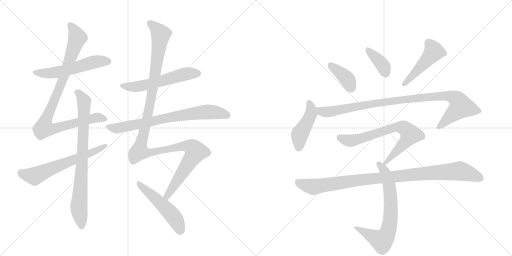
t = 0.00 s
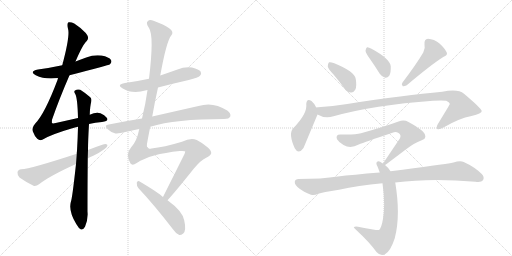
t = 2.60 s
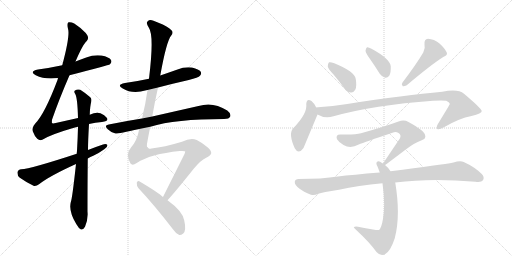
t = 5.21 s
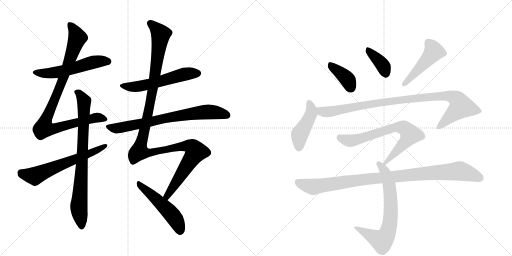
t = 7.81 s
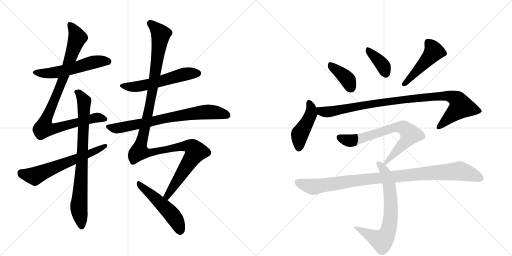
t = 10.41 s
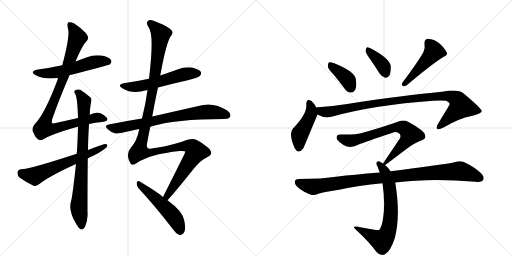
t = 13.02 s

The animated SVG that drew these frames (rendered in a browser with its animation timeline set to each time). Animation: 16 CSS @keyframes rules; one cycle of 13.02 s.

<svg version="1.1" viewBox="0 0 2048 1024" xmlns="http://www.w3.org/2000/svg">
  <g stroke="lightgray" stroke-dasharray="1,1" stroke-width="1" transform="scale(4, 4)">
    <line x1="0" y1="0" x2="256" y2="256"></line>
    <line x1="256" y1="0" x2="0" y2="256"></line>
    <line x1="128" y1="0" x2="128" y2="256"></line>
    <line x1="0" y1="128" x2="256" y2="128"></line>
    <line x1="256" y1="0" x2="512" y2="256"></line>
    <line x1="512" y1="0" x2="256" y2="256"></line>
    <line x1="384" y1="0" x2="384" y2="256"></line>
    <line x1="256" y1="128" x2="512" y2="128"></line>
  </g>
<g transform="scale(1, -1) translate(0, -850)">
   <style type="text/css">
    @keyframes keyframes0 {
      from {
       stroke: black;
       stroke-dashoffset: 552;
       stroke-width: 128;
       }
       64% {
       animation-timing-function: step-end;
       stroke: black;
       stroke-dashoffset: 0;
       stroke-width: 128;
       }
       to {
       stroke: black;
       stroke-width: 1024;
       }
       }
       #make-me-a-hanzi-animation-0 {
         animation: keyframes0 0.699219s both;
         animation-delay: 0.000000s;
         animation-timing-function: linear;
       }
    @keyframes keyframes1 {
      from {
       stroke: black;
       stroke-dashoffset: 950;
       stroke-width: 128;
       }
       76% {
       animation-timing-function: step-end;
       stroke: black;
       stroke-dashoffset: 0;
       stroke-width: 128;
       }
       to {
       stroke: black;
       stroke-width: 1024;
       }
       }
       #make-me-a-hanzi-animation-1 {
         animation: keyframes1 1.023112s both;
         animation-delay: 0.699219s;
         animation-timing-function: linear;
       }
    @keyframes keyframes2 {
      from {
       stroke: black;
       stroke-dashoffset: 804;
       stroke-width: 128;
       }
       72% {
       animation-timing-function: step-end;
       stroke: black;
       stroke-dashoffset: 0;
       stroke-width: 128;
       }
       to {
       stroke: black;
       stroke-width: 1024;
       }
       }
       #make-me-a-hanzi-animation-2 {
         animation: keyframes2 0.904297s both;
         animation-delay: 1.722331s;
         animation-timing-function: linear;
       }
    @keyframes keyframes3 {
      from {
       stroke: black;
       stroke-dashoffset: 622;
       stroke-width: 128;
       }
       67% {
       animation-timing-function: step-end;
       stroke: black;
       stroke-dashoffset: 0;
       stroke-width: 128;
       }
       to {
       stroke: black;
       stroke-width: 1024;
       }
       }
       #make-me-a-hanzi-animation-3 {
         animation: keyframes3 0.756185s both;
         animation-delay: 2.626628s;
         animation-timing-function: linear;
       }
    @keyframes keyframes4 {
      from {
       stroke: black;
       stroke-dashoffset: 562;
       stroke-width: 128;
       }
       65% {
       animation-timing-function: step-end;
       stroke: black;
       stroke-dashoffset: 0;
       stroke-width: 128;
       }
       to {
       stroke: black;
       stroke-width: 1024;
       }
       }
       #make-me-a-hanzi-animation-4 {
         animation: keyframes4 0.707357s both;
         animation-delay: 3.382813s;
         animation-timing-function: linear;
       }
    @keyframes keyframes5 {
      from {
       stroke: black;
       stroke-dashoffset: 740;
       stroke-width: 128;
       }
       71% {
       animation-timing-function: step-end;
       stroke: black;
       stroke-dashoffset: 0;
       stroke-width: 128;
       }
       to {
       stroke: black;
       stroke-width: 1024;
       }
       }
       #make-me-a-hanzi-animation-5 {
         animation: keyframes5 0.852214s both;
         animation-delay: 4.090169s;
         animation-timing-function: linear;
       }
    @keyframes keyframes6 {
      from {
       stroke: black;
       stroke-dashoffset: 1250;
       stroke-width: 128;
       }
       80% {
       animation-timing-function: step-end;
       stroke: black;
       stroke-dashoffset: 0;
       stroke-width: 128;
       }
       to {
       stroke: black;
       stroke-width: 1024;
       }
       }
       #make-me-a-hanzi-animation-6 {
         animation: keyframes6 1.267253s both;
         animation-delay: 4.942383s;
         animation-timing-function: linear;
       }
    @keyframes keyframes7 {
      from {
       stroke: black;
       stroke-dashoffset: 511;
       stroke-width: 128;
       }
       62% {
       animation-timing-function: step-end;
       stroke: black;
       stroke-dashoffset: 0;
       stroke-width: 128;
       }
       to {
       stroke: black;
       stroke-width: 1024;
       }
       }
       #make-me-a-hanzi-animation-7 {
         animation: keyframes7 0.665853s both;
         animation-delay: 6.209635s;
         animation-timing-function: linear;
       }
    @keyframes keyframes8 {
      from {
       stroke: black;
       stroke-dashoffset: 388;
       stroke-width: 128;
       }
       56% {
       animation-timing-function: step-end;
       stroke: black;
       stroke-dashoffset: 0;
       stroke-width: 128;
       }
       to {
       stroke: black;
       stroke-width: 1024;
       }
       }
       #make-me-a-hanzi-animation-8 {
         animation: keyframes8 0.565755s both;
         animation-delay: 6.875488s;
         animation-timing-function: linear;
       }
    @keyframes keyframes9 {
      from {
       stroke: black;
       stroke-dashoffset: 377;
       stroke-width: 128;
       }
       55% {
       animation-timing-function: step-end;
       stroke: black;
       stroke-dashoffset: 0;
       stroke-width: 128;
       }
       to {
       stroke: black;
       stroke-width: 1024;
       }
       }
       #make-me-a-hanzi-animation-9 {
         animation: keyframes9 0.556803s both;
         animation-delay: 7.441243s;
         animation-timing-function: linear;
       }
    @keyframes keyframes10 {
      from {
       stroke: black;
       stroke-dashoffset: 476;
       stroke-width: 128;
       }
       61% {
       animation-timing-function: step-end;
       stroke: black;
       stroke-dashoffset: 0;
       stroke-width: 128;
       }
       to {
       stroke: black;
       stroke-width: 1024;
       }
       }
       #make-me-a-hanzi-animation-10 {
         animation: keyframes10 0.637370s both;
         animation-delay: 7.998047s;
         animation-timing-function: linear;
       }
    @keyframes keyframes11 {
      from {
       stroke: black;
       stroke-dashoffset: 447;
       stroke-width: 128;
       }
       59% {
       animation-timing-function: step-end;
       stroke: black;
       stroke-dashoffset: 0;
       stroke-width: 128;
       }
       to {
       stroke: black;
       stroke-width: 1024;
       }
       }
       #make-me-a-hanzi-animation-11 {
         animation: keyframes11 0.613770s both;
         animation-delay: 8.635417s;
         animation-timing-function: linear;
       }
    @keyframes keyframes12 {
      from {
       stroke: black;
       stroke-dashoffset: 982;
       stroke-width: 128;
       }
       76% {
       animation-timing-function: step-end;
       stroke: black;
       stroke-dashoffset: 0;
       stroke-width: 128;
       }
       to {
       stroke: black;
       stroke-width: 1024;
       }
       }
       #make-me-a-hanzi-animation-12 {
         animation: keyframes12 1.049154s both;
         animation-delay: 9.249186s;
         animation-timing-function: linear;
       }
    @keyframes keyframes13 {
      from {
       stroke: black;
       stroke-dashoffset: 716;
       stroke-width: 128;
       }
       70% {
       animation-timing-function: step-end;
       stroke: black;
       stroke-dashoffset: 0;
       stroke-width: 128;
       }
       to {
       stroke: black;
       stroke-width: 1024;
       }
       }
       #make-me-a-hanzi-animation-13 {
         animation: keyframes13 0.832682s both;
         animation-delay: 10.298340s;
         animation-timing-function: linear;
       }
    @keyframes keyframes14 {
      from {
       stroke: black;
       stroke-dashoffset: 705;
       stroke-width: 128;
       }
       70% {
       animation-timing-function: step-end;
       stroke: black;
       stroke-dashoffset: 0;
       stroke-width: 128;
       }
       to {
       stroke: black;
       stroke-width: 1024;
       }
       }
       #make-me-a-hanzi-animation-14 {
         animation: keyframes14 0.823730s both;
         animation-delay: 11.131022s;
         animation-timing-function: linear;
       }
    @keyframes keyframes15 {
      from {
       stroke: black;
       stroke-dashoffset: 995;
       stroke-width: 128;
       }
       76% {
       animation-timing-function: step-end;
       stroke: black;
       stroke-dashoffset: 0;
       stroke-width: 128;
       }
       to {
       stroke: black;
       stroke-width: 1024;
       }
       }
       #make-me-a-hanzi-animation-15 {
         animation: keyframes15 1.059733s both;
         animation-delay: 11.954753s;
         animation-timing-function: linear;
       }
</style>
<path d="M 278 549 Q 435 589 440 593 Q 449 602 444 610 Q 437 622 406 628 Q 375 632 345 620 Q 323 613 302 604 L 249 589 Q 203 579 152 572 Q 115 565 143 549 Q 179 531 232 538 L 278 549 Z" fill="lightgray"></path> 
<path d="M 356 354 Q 381 360 408 362 Q 436 365 428 378 Q 418 391 402 397 Q 384 403 359 391 L 312 378 Q 272 369 223 358 Q 210 355 208 358 Q 207 359 208 371 Q 236 452 278 549 L 302 604 Q 332 674 347 686 Q 359 699 343 718 Q 318 743 297 756 Q 284 763 274 761 Q 267 757 272 735 Q 281 708 249 589 L 232 538 Q 231 535 230 530 Q 179 395 141 356 Q 126 340 131 325 Q 138 306 149 295 Q 159 286 169 291 Q 203 312 289 337 Q 299 341 312 343 L 356 354 Z" fill="lightgray"></path> 
<path d="M 304 194 Q 289 55 283 41 Q 274 4 305 -46 Q 315 -64 324 -68 Q 334 -69 340 -57 Q 353 -26 350 3 Q 350 117 351 216 L 352 250 Q 352 286 356 354 L 359 391 Q 360 425 365 443 Q 368 455 361 461 Q 339 480 321 491 Q 309 495 300 488 Q 294 484 301 474 Q 310 458 312 378 L 312 343 Q 311 300 308 246 Q 307 242 307 235 L 304 194 Z" fill="lightgray"></path> 
<path d="M 351 216 Q 361 222 373 227 Q 398 239 417 253 Q 430 260 430 270 Q 424 276 412 272 Q 382 262 352 250 L 307 235 Q 121 174 85 173 Q 72 172 70 161 Q 69 148 78 140 Q 100 124 134 107 Q 144 104 156 113 Q 198 146 304 194 L 351 216 Z" fill="lightgray"></path> 
<path d="M 632 500 Q 693 516 755 530 Q 794 540 800 547 Q 807 554 803 563 Q 796 573 768 580 Q 738 584 710 572 Q 676 560 641 548 L 596 535 Q 550 525 500 518 Q 464 511 491 496 Q 530 472 585 489 Q 586 490 590 490 L 632 500 Z" fill="lightgray"></path> 
<path d="M 601 343 Q 701 374 896 374 Q 917 374 921 384 Q 925 396 909 408 Q 852 445 794 426 Q 701 405 609 384 L 568 376 Q 504 366 435 352 Q 414 349 431 333 Q 444 320 462 316 Q 471 315 557 334 L 601 343 Z" fill="lightgray"></path> 
<path d="M 670 49 Q 704 86 774 174 Q 804 210 823 218 Q 844 228 845 238 Q 845 248 830 261 Q 809 279 787 290 Q 763 300 728 283 Q 655 261 606 256 Q 584 250 588 275 Q 594 309 601 343 L 609 384 Q 619 442 632 500 L 641 548 Q 666 686 685 708 Q 697 723 678 736 Q 656 752 614 767 Q 598 773 591 765 Q 582 758 596 738 Q 617 707 596 535 L 590 490 Q 583 438 568 376 L 557 334 Q 548 286 524 260 Q 500 233 522 196 Q 529 186 547 198 Q 601 234 719 246 Q 741 247 741 244 Q 740 240 738 234 Q 684 126 652 62 C 639 35 650 27 670 49 Z" fill="lightgray"></path> 
<path d="M 652 62 Q 636 78 557 125 Q 550 129 547 119 Q 546 107 554 97 Q 617 30 691 -66 Q 704 -85 717 -90 Q 724 -91 733 -84 Q 746 -72 737 -32 Q 731 5 670 49 L 652 62 Z" fill="lightgray"></path> 
<path d="M 1335 551 Q 1356 526 1378 496 Q 1388 481 1404 480 Q 1414 479 1421 491 Q 1428 504 1423 534 Q 1419 564 1337 597 Q 1322 603 1316 601 Q 1312 598 1311 585 Q 1312 575 1335 551 Z" fill="lightgray"></path> 
<path d="M 1480 614 Q 1499 587 1519 555 Q 1528 542 1541 539 Q 1550 538 1557 547 Q 1564 559 1563 585 Q 1560 615 1486 655 Q 1474 662 1468 661 Q 1464 658 1462 647 Q 1463 637 1480 614 Z" fill="lightgray"></path> 
<path d="M 1693 640 Q 1666 594 1610 520 Q 1604 513 1611 505 Q 1618 504 1627 509 Q 1724 591 1773 622 Q 1792 629 1787 640 Q 1780 656 1758 676 Q 1736 694 1712 695 Q 1696 694 1698 672 Q 1702 657 1693 640 Z" fill="lightgray"></path> 
<path d="M 1265 420 Q 1255 439 1246 446 Q 1227 459 1225 434 Q 1231 397 1172 336 Q 1153 315 1179 257 Q 1194 230 1214 258 L 1270 392 C 1275 403 1275 403 1265 420 Z" fill="lightgray"></path> 
<path d="M 1270 392 Q 1300 374 1334 385 Q 1496 430 1732 447 Q 1769 450 1785 447 Q 1800 440 1799 433 Q 1799 432 1751 353 Q 1744 340 1749 334 Q 1756 330 1774 340 Q 1837 377 1886 386 Q 1928 396 1927 406 Q 1926 416 1856 475 Q 1832 496 1769 483 Q 1622 470 1389 434 Q 1331 425 1272 421 Q 1268 421 1265 420 C 1235 417 1242 404 1270 392 Z" fill="lightgray"></path> 
<path d="M 1540 190 Q 1543 191 1623 252 Q 1660 280 1687 289 Q 1706 295 1700 311 Q 1697 327 1634 362 Q 1616 372 1594 364 Q 1534 342 1444 317 Q 1420 310 1363 312 Q 1341 313 1348 293 Q 1355 281 1374 270 Q 1402 254 1435 272 Q 1457 281 1570 319 Q 1583 325 1594 318 Q 1606 311 1600 297 L 1532 196 C 1517 174 1517 174 1540 190 Z" fill="lightgray"></path> 
<path d="M 1562 165 Q 1553 180 1540 190 L 1532 196 Q 1526 200 1522 202 Q 1512 209 1507 201 Q 1503 197 1510 184 Q 1514 174 1519 160 L 1530 117 Q 1542 33 1532 -25 Q 1526 -62 1516 -70 Q 1513 -73 1432 -57 Q 1422 -54 1416 -58 Q 1412 -59 1426 -71 Q 1478 -119 1506 -158 Q 1522 -176 1540 -167 Q 1562 -155 1579 -103 Q 1603 -13 1581 120 L 1562 165 Z" fill="lightgray"></path> 
<path d="M 1581 120 Q 1725 139 1902 123 Q 1926 120 1932 129 Q 1939 142 1927 154 Q 1899 182 1855 202 Q 1840 208 1814 200 Q 1766 191 1562 165 L 1519 160 Q 1408 151 1352 144 Q 1288 134 1194 134 Q 1181 134 1179 123 Q 1178 110 1197 96 Q 1213 83 1244 71 Q 1256 67 1273 75 Q 1289 81 1356 91 Q 1432 109 1530 117 L 1581 120 Z" fill="lightgray"></path> 
      <clipPath id="make-me-a-hanzi-clip-0">
      <path d="M 278 549 Q 435 589 440 593 Q 449 602 444 610 Q 437 622 406 628 Q 375 632 345 620 Q 323 613 302 604 L 249 589 Q 203 579 152 572 Q 115 565 143 549 Q 179 531 232 538 L 278 549 Z" fill="lightgray"></path>
      </clipPath>
      <path clip-path="url(#make-me-a-hanzi-clip-0)" d="M 144 562 L 206 558 L 286 573 L 385 604 L 434 603 " fill="none" id="make-me-a-hanzi-animation-0" stroke-dasharray="424 848" stroke-linecap="round"></path>

      <clipPath id="make-me-a-hanzi-clip-1">
      <path d="M 356 354 Q 381 360 408 362 Q 436 365 428 378 Q 418 391 402 397 Q 384 403 359 391 L 312 378 Q 272 369 223 358 Q 210 355 208 358 Q 207 359 208 371 Q 236 452 278 549 L 302 604 Q 332 674 347 686 Q 359 699 343 718 Q 318 743 297 756 Q 284 763 274 761 Q 267 757 272 735 Q 281 708 249 589 L 232 538 Q 231 535 230 530 Q 179 395 141 356 Q 126 340 131 325 Q 138 306 149 295 Q 159 286 169 291 Q 203 312 289 337 Q 299 341 312 343 L 356 354 Z" fill="lightgray"></path>
      </clipPath>
      <path clip-path="url(#make-me-a-hanzi-clip-1)" d="M 279 753 L 299 725 L 309 697 L 239 500 L 183 371 L 177 337 L 224 337 L 373 377 L 393 380 L 416 374 " fill="none" id="make-me-a-hanzi-animation-1" stroke-dasharray="822 1644" stroke-linecap="round"></path>

      <clipPath id="make-me-a-hanzi-clip-2">
      <path d="M 304 194 Q 289 55 283 41 Q 274 4 305 -46 Q 315 -64 324 -68 Q 334 -69 340 -57 Q 353 -26 350 3 Q 350 117 351 216 L 352 250 Q 352 286 356 354 L 359 391 Q 360 425 365 443 Q 368 455 361 461 Q 339 480 321 491 Q 309 495 300 488 Q 294 484 301 474 Q 310 458 312 378 L 312 343 Q 311 300 308 246 Q 307 242 307 235 L 304 194 Z" fill="lightgray"></path>
      </clipPath>
      <path clip-path="url(#make-me-a-hanzi-clip-2)" d="M 309 482 L 336 444 L 330 234 L 315 22 L 326 -56 " fill="none" id="make-me-a-hanzi-animation-2" stroke-dasharray="676 1352" stroke-linecap="round"></path>

      <clipPath id="make-me-a-hanzi-clip-3">
      <path d="M 351 216 Q 361 222 373 227 Q 398 239 417 253 Q 430 260 430 270 Q 424 276 412 272 Q 382 262 352 250 L 307 235 Q 121 174 85 173 Q 72 172 70 161 Q 69 148 78 140 Q 100 124 134 107 Q 144 104 156 113 Q 198 146 304 194 L 351 216 Z" fill="lightgray"></path>
      </clipPath>
      <path clip-path="url(#make-me-a-hanzi-clip-3)" d="M 84 159 L 139 146 L 424 267 " fill="none" id="make-me-a-hanzi-animation-3" stroke-dasharray="494 988" stroke-linecap="round"></path>

      <clipPath id="make-me-a-hanzi-clip-4">
      <path d="M 632 500 Q 693 516 755 530 Q 794 540 800 547 Q 807 554 803 563 Q 796 573 768 580 Q 738 584 710 572 Q 676 560 641 548 L 596 535 Q 550 525 500 518 Q 464 511 491 496 Q 530 472 585 489 Q 586 490 590 490 L 632 500 Z" fill="lightgray"></path>
      </clipPath>
      <path clip-path="url(#make-me-a-hanzi-clip-4)" d="M 492 508 L 517 502 L 567 507 L 737 553 L 791 557 " fill="none" id="make-me-a-hanzi-animation-4" stroke-dasharray="434 868" stroke-linecap="round"></path>

      <clipPath id="make-me-a-hanzi-clip-5">
      <path d="M 601 343 Q 701 374 896 374 Q 917 374 921 384 Q 925 396 909 408 Q 852 445 794 426 Q 701 405 609 384 L 568 376 Q 504 366 435 352 Q 414 349 431 333 Q 444 320 462 316 Q 471 315 557 334 L 601 343 Z" fill="lightgray"></path>
      </clipPath>
      <path clip-path="url(#make-me-a-hanzi-clip-5)" d="M 433 343 L 454 337 L 487 340 L 713 387 L 820 402 L 853 402 L 909 389 " fill="none" id="make-me-a-hanzi-animation-5" stroke-dasharray="612 1224" stroke-linecap="round"></path>

      <clipPath id="make-me-a-hanzi-clip-6">
      <path d="M 670 49 Q 704 86 774 174 Q 804 210 823 218 Q 844 228 845 238 Q 845 248 830 261 Q 809 279 787 290 Q 763 300 728 283 Q 655 261 606 256 Q 584 250 588 275 Q 594 309 601 343 L 609 384 Q 619 442 632 500 L 641 548 Q 666 686 685 708 Q 697 723 678 736 Q 656 752 614 767 Q 598 773 591 765 Q 582 758 596 738 Q 617 707 596 535 L 590 490 Q 583 438 568 376 L 557 334 Q 548 286 524 260 Q 500 233 522 196 Q 529 186 547 198 Q 601 234 719 246 Q 741 247 741 244 Q 740 240 738 234 Q 684 126 652 62 C 639 35 650 27 670 49 Z" fill="lightgray"></path>
      </clipPath>
      <path clip-path="url(#make-me-a-hanzi-clip-6)" d="M 601 756 L 643 713 L 606 467 L 558 244 L 606 240 L 746 267 L 772 259 L 783 243 L 671 72 L 669 57 " fill="none" id="make-me-a-hanzi-animation-6" stroke-dasharray="1122 2244" stroke-linecap="round"></path>

      <clipPath id="make-me-a-hanzi-clip-7">
      <path d="M 652 62 Q 636 78 557 125 Q 550 129 547 119 Q 546 107 554 97 Q 617 30 691 -66 Q 704 -85 717 -90 Q 724 -91 733 -84 Q 746 -72 737 -32 Q 731 5 670 49 L 652 62 Z" fill="lightgray"></path>
      </clipPath>
      <path clip-path="url(#make-me-a-hanzi-clip-7)" d="M 557 114 L 684 -4 L 712 -46 L 719 -76 " fill="none" id="make-me-a-hanzi-animation-7" stroke-dasharray="383 766" stroke-linecap="round"></path>

      <clipPath id="make-me-a-hanzi-clip-8">
      <path d="M 1335 551 Q 1356 526 1378 496 Q 1388 481 1404 480 Q 1414 479 1421 491 Q 1428 504 1423 534 Q 1419 564 1337 597 Q 1322 603 1316 601 Q 1312 598 1311 585 Q 1312 575 1335 551 Z" fill="lightgray"></path>
      </clipPath>
      <path clip-path="url(#make-me-a-hanzi-clip-8)" d="M 1320 595 L 1331 580 L 1382 541 L 1405 498 " fill="none" id="make-me-a-hanzi-animation-8" stroke-dasharray="260 520" stroke-linecap="round"></path>

      <clipPath id="make-me-a-hanzi-clip-9">
      <path d="M 1480 614 Q 1499 587 1519 555 Q 1528 542 1541 539 Q 1550 538 1557 547 Q 1564 559 1563 585 Q 1560 615 1486 655 Q 1474 662 1468 661 Q 1464 658 1462 647 Q 1463 637 1480 614 Z" fill="lightgray"></path>
      </clipPath>
      <path clip-path="url(#make-me-a-hanzi-clip-9)" d="M 1471 652 L 1524 598 L 1542 556 " fill="none" id="make-me-a-hanzi-animation-9" stroke-dasharray="249 498" stroke-linecap="round"></path>

      <clipPath id="make-me-a-hanzi-clip-10">
      <path d="M 1693 640 Q 1666 594 1610 520 Q 1604 513 1611 505 Q 1618 504 1627 509 Q 1724 591 1773 622 Q 1792 629 1787 640 Q 1780 656 1758 676 Q 1736 694 1712 695 Q 1696 694 1698 672 Q 1702 657 1693 640 Z" fill="lightgray"></path>
      </clipPath>
      <path clip-path="url(#make-me-a-hanzi-clip-10)" d="M 1714 678 L 1736 644 L 1643 538 L 1614 513 " fill="none" id="make-me-a-hanzi-animation-10" stroke-dasharray="348 696" stroke-linecap="round"></path>

      <clipPath id="make-me-a-hanzi-clip-11">
      <path d="M 1265 420 Q 1255 439 1246 446 Q 1227 459 1225 434 Q 1231 397 1172 336 Q 1153 315 1179 257 Q 1194 230 1214 258 L 1270 392 C 1275 403 1275 403 1265 420 Z" fill="lightgray"></path>
      </clipPath>
      <path clip-path="url(#make-me-a-hanzi-clip-11)" d="M 1236 438 L 1245 416 L 1244 395 L 1199 314 L 1195 261 " fill="none" id="make-me-a-hanzi-animation-11" stroke-dasharray="319 638" stroke-linecap="round"></path>

      <clipPath id="make-me-a-hanzi-clip-12">
      <path d="M 1270 392 Q 1300 374 1334 385 Q 1496 430 1732 447 Q 1769 450 1785 447 Q 1800 440 1799 433 Q 1799 432 1751 353 Q 1744 340 1749 334 Q 1756 330 1774 340 Q 1837 377 1886 386 Q 1928 396 1927 406 Q 1926 416 1856 475 Q 1832 496 1769 483 Q 1622 470 1389 434 Q 1331 425 1272 421 Q 1268 421 1265 420 C 1235 417 1242 404 1270 392 Z" fill="lightgray"></path>
      </clipPath>
      <path clip-path="url(#make-me-a-hanzi-clip-12)" d="M 1269 414 L 1303 402 L 1610 452 L 1783 467 L 1824 456 L 1845 423 L 1754 339 " fill="none" id="make-me-a-hanzi-animation-12" stroke-dasharray="854 1708" stroke-linecap="round"></path>

      <clipPath id="make-me-a-hanzi-clip-13">
      <path d="M 1540 190 Q 1543 191 1623 252 Q 1660 280 1687 289 Q 1706 295 1700 311 Q 1697 327 1634 362 Q 1616 372 1594 364 Q 1534 342 1444 317 Q 1420 310 1363 312 Q 1341 313 1348 293 Q 1355 281 1374 270 Q 1402 254 1435 272 Q 1457 281 1570 319 Q 1583 325 1594 318 Q 1606 311 1600 297 L 1532 196 C 1517 174 1517 174 1540 190 Z" fill="lightgray"></path>
      </clipPath>
      <path clip-path="url(#make-me-a-hanzi-clip-13)" d="M 1358 300 L 1379 290 L 1407 287 L 1581 341 L 1617 337 L 1641 312 L 1639 307 L 1601 258 L 1538 196 " fill="none" id="make-me-a-hanzi-animation-13" stroke-dasharray="588 1176" stroke-linecap="round"></path>

      <clipPath id="make-me-a-hanzi-clip-14">
      <path d="M 1562 165 Q 1553 180 1540 190 L 1532 196 Q 1526 200 1522 202 Q 1512 209 1507 201 Q 1503 197 1510 184 Q 1514 174 1519 160 L 1530 117 Q 1542 33 1532 -25 Q 1526 -62 1516 -70 Q 1513 -73 1432 -57 Q 1422 -54 1416 -58 Q 1412 -59 1426 -71 Q 1478 -119 1506 -158 Q 1522 -176 1540 -167 Q 1562 -155 1579 -103 Q 1603 -13 1581 120 L 1562 165 Z" fill="lightgray"></path>
      </clipPath>
      <path clip-path="url(#make-me-a-hanzi-clip-14)" d="M 1515 196 L 1538 166 L 1558 107 L 1564 6 L 1552 -77 L 1528 -113 L 1420 -59 " fill="none" id="make-me-a-hanzi-animation-14" stroke-dasharray="577 1154" stroke-linecap="round"></path>

      <clipPath id="make-me-a-hanzi-clip-15">
      <path d="M 1581 120 Q 1725 139 1902 123 Q 1926 120 1932 129 Q 1939 142 1927 154 Q 1899 182 1855 202 Q 1840 208 1814 200 Q 1766 191 1562 165 L 1519 160 Q 1408 151 1352 144 Q 1288 134 1194 134 Q 1181 134 1179 123 Q 1178 110 1197 96 Q 1213 83 1244 71 Q 1256 67 1273 75 Q 1289 81 1356 91 Q 1432 109 1530 117 L 1581 120 Z" fill="lightgray"></path>
      </clipPath>
      <path clip-path="url(#make-me-a-hanzi-clip-15)" d="M 1192 121 L 1255 103 L 1473 135 L 1839 166 L 1920 138 " fill="none" id="make-me-a-hanzi-animation-15" stroke-dasharray="867 1734" stroke-linecap="round"></path>

</g>
</svg>
